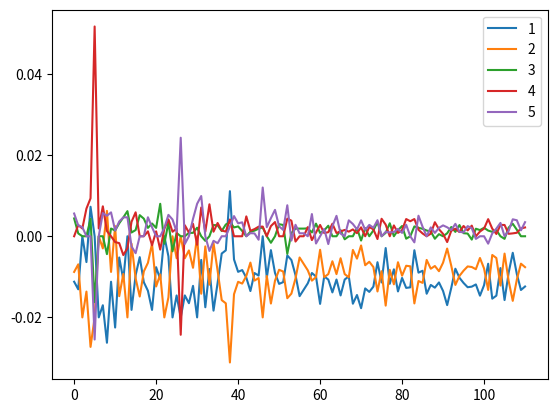

This figure's Python source:
data = [[8.0, 10.0, 13.0, 17.0, 13.0, 13.0, 10.0],
[9.0, 9.0, 13.0, 17.0, 16.0, 13.0, 11.0],
[9.0, 10.0, 10.0, 14.0, 14.0, 13.0, 12.0],
[8.0, 10.0, 11.0, 14.0, 14.0, 11.0, 11.0],
[8.0, 12.0, 11.0, 16.0, 14.0, 11.0, 11.0],
[8.0, 13.0, 13.0, 14.0, 16.0, 11.0, 13.0],
[8.0, 10.0, 14.0, 14.0, 14.0, 13.0, 13.0],
[8.0, 12.0, 16.0, 17.0, 17.0, 13.0, 11.0],
[12.0, 10.0, 16.0, 14.0, 17.0, 16.0, 13.0],
[8.0, 10.0, 13.0, 17.0, 15.0, 15.0, 11.0],
[9.0, 10.0, 16.0, 15.0, 14.0, 15.0, 14.0],
[12.0, 12.0, 13.0, 17.0, 15.0, 16.0, 14.0],
[8.0, 13.0, 14.0, 15.0, 14.0, 15.0, 14.0],
[10.0, 13.0, 13.0, 20.0, 15.0, 17.0, 14.0],
[9.0, 11.0, 17.0, 18.0, 17.0, 14.0, 16.0],
[8.0, 13.0, 15.0, 18.0, 17.0, 14.0, 16.0],
[10.0, 13.0, 14.0, 18.0, 15.0, 15.0, 15.0],
[9.0, 13.0, 15.0, 17.0, 15.0, 15.0, 15.0],
[12.0, 13.0, 17.0, 20.0, 18.0, 17.0, 14.0],
[10.0, 11.0, 17.0, 18.0, 15.0, 17.0, 15.0],
[13.0, 13.0, 15.0, 20.0, 18.0, 17.0, 17.0],
[12.0, 14.0, 17.0, 21.0, 15.0, 17.0, 17.0],
[12.0, 14.0, 14.0, 18.0, 19.0, 18.0, 17.0],
[10.0, 16.0, 17.0, 21.0, 19.0, 17.0, 15.0],
[13.0, 13.0, 18.0, 18.0, 21.0, 20.0, 17.0],
[11.0, 13.0, 18.0, 21.0, 20.0, 18.0, 17.0],
[11.0, 17.0, 18.0, 18.0, 18.0, 21.0, 18.0],
[13.0, 13.0, 18.0, 21.0, 21.0, 18.0, 20.0],
[13.0, 14.0, 20.0, 22.0, 21.0, 20.0, 20.0],
[13.0, 14.0, 18.0, 22.0, 21.0, 18.0, 15.0],
[11.0, 14.0, 21.0, 21.0, 19.0, 21.0, 15.0],
[11.0, 17.0, 18.0, 21.0, 21.0, 18.0, 15.0],
[14.0, 15.0, 20.0, 21.0, 22.0, 21.0, 21.0],
[13.0, 17.0, 19.0, 23.0, 23.0, 18.0, 20.0],
[14.0, 14.0, 21.0, 22.0, 19.0, 18.0, 19.0],
[11.0, 17.0, 20.0, 23.0, 21.0, 19.0, 20.0],
[16.0, 17.0, 18.0, 23.0, 22.0, 21.0, 21.0],
[14.0, 17.0, 18.0, 25.0, 22.0, 21.0, 21.0],
[15.0, 20.0, 18.0, 25.0, 23.0, 21.0, 20.0],
[16.0, 20.0, 21.0, 24.0, 23.0, 23.0, 21.0],
[15.0, 16.0, 19.0, 25.0, 22.0, 22.0, 19.0],
[16.0, 15.0, 18.0, 25.0, 23.0, 23.0, 19.0],
[11.0, 18.0, 21.0, 25.0, 25.0, 21.0, 21.0],
[13.0, 15.0, 21.0, 26.0, 24.0, 22.0, 21.0],
[17.0, 15.0, 19.0, 28.0, 25.0, 22.0, 21.0],
[15.0, 17.0, 21.0, 28.0, 25.0, 22.0, 23.0],
[16.0, 21.0, 21.0, 25.0, 24.0, 23.0, 19.0],
[14.0, 18.0, 21.0, 25.0, 25.0, 25.0, 23.0],
[14.0, 18.0, 19.0, 26.0, 28.0, 25.0, 21.0],
[14.0, 21.0, 23.0, 26.0, 26.0, 24.0, 21.0],
[15.0, 19.0, 23.0, 27.0, 24.0, 24.0, 22.0],
[16.0, 20.0, 23.0, 26.0, 24.0, 24.0, 23.0],
[17.0, 21.0, 22.0, 26.0, 29.0, 26.0, 22.0],
[14.0, 20.0, 22.0, 29.0, 28.0, 24.0, 25.0],
[17.0, 18.0, 22.0, 29.0, 26.0, 28.0, 24.0],
[14.0, 18.0, 25.0, 29.0, 26.0, 26.0, 25.0],
[17.0, 18.0, 24.0, 29.0, 26.0, 26.0, 25.0],
[20.0, 21.0, 25.0, 29.0, 27.0, 25.0, 25.0],
[15.0, 21.0, 24.0, 29.0, 28.0, 29.0, 24.0],
[15.0, 21.0, 25.0, 31.0, 27.0, 26.0, 28.0],
[18.0, 21.0, 28.0, 30.0, 29.0, 26.0, 26.0],
[20.0, 21.0, 25.0, 31.0, 29.0, 28.0, 26.0],
[18.0, 21.0, 25.0, 30.0, 27.0, 26.0, 28.0],
[18.0, 23.0, 28.0, 31.0, 31.0, 28.0, 26.0],
[17.0, 21.0, 25.0, 30.0, 30.0, 29.0, 24.0],
[18.0, 19.0, 27.0, 32.0, 29.0, 27.0, 26.0],
[18.0, 21.0, 25.0, 30.0, 31.0, 29.0, 29.0],
[20.0, 23.0, 26.0, 30.0, 30.0, 29.0, 26.0],
[18.0, 22.0, 29.0, 31.0, 31.0, 29.0, 26.0],
[19.0, 22.0, 29.0, 33.0, 30.0, 29.0, 27.0],
[18.0, 23.0, 29.0, 30.0, 31.0, 29.0, 26.0],
[19.0, 22.0, 28.0, 33.0, 30.0, 30.0, 28.0],
[21.0, 22.0, 28.0, 32.0, 32.0, 29.0, 26.0],
[18.0, 22.0, 29.0, 36.0, 33.0, 30.0, 27.0],
[18.0, 23.0, 26.0, 36.0, 30.0, 31.0, 26.0],
[18.0, 25.0, 29.0, 33.0, 33.0, 29.0, 29.0],
[18.0, 25.0, 26.0, 34.0, 33.0, 30.0, 29.0],
[18.0, 24.0, 29.0, 34.0, 30.0, 30.0, 29.0],
[18.0, 24.0, 27.0, 33.0, 33.0, 30.0, 29.0],
[19.0, 24.0, 30.0, 34.0, 32.0, 31.0, 29.0],
[21.0, 25.0, 30.0, 37.0, 33.0, 31.0, 30.0],
[20.0, 24.0, 30.0, 35.0, 36.0, 30.0, 27.0],
[18.0, 25.0, 30.0, 34.0, 34.0, 30.0, 30.0],
[19.0, 28.0, 29.0, 35.0, 33.0, 30.0, 31.0],
[21.0, 26.0, 30.0, 37.0, 34.0, 32.0, 27.0],
[21.0, 25.0, 29.0, 37.0, 34.0, 33.0, 30.0],
[19.0, 28.0, 32.0, 34.0, 33.0, 33.0, 33.0],
[23.0, 24.0, 30.0, 36.0, 34.0, 33.0, 30.0],
[22.0, 25.0, 31.0, 36.0, 37.0, 32.0, 31.0],
[19.0, 24.0, 30.0, 37.0, 36.0, 33.0, 30.0],
[19.0, 25.0, 32.0, 37.0, 37.0, 36.0, 32.0],
[23.0, 25.0, 33.0, 35.0, 34.0, 36.0, 33.0],
[19.0, 26.0, 33.0, 39.0, 35.0, 33.0, 31.0],
[23.0, 26.0, 30.0, 39.0, 37.0, 34.0, 30.0],
[23.0, 29.0, 33.0, 38.0, 35.0, 34.0, 33.0],
[22.0, 28.0, 33.0, 38.0, 37.0, 34.0, 33.0],
[22.0, 27.0, 33.0, 38.0, 37.0, 35.0, 32.0],
[23.0, 29.0, 34.0, 38.0, 39.0, 36.0, 34.0],
[22.0, 26.0, 32.0, 38.0, 35.0, 35.0, 36.0],
[25.0, 27.0, 36.0, 41.0, 38.0, 36.0, 36.0],
[25.0, 27.0, 34.0, 41.0, 37.0, 34.0, 34.0],
[24.0, 30.0, 33.0, 41.0, 39.0, 34.0, 36.0],
[25.0, 27.0, 36.0, 40.0, 38.0, 35.0, 34.0],
[24.0, 27.0, 36.0, 41.0, 38.0, 37.0, 34.0],
[25.0, 31.0, 34.0, 40.0, 40.0, 37.0, 34.0],
[24.0, 29.0, 37.0, 40.0, 41.0, 37.0, 37.0],
[28.0, 30.0, 35.0, 44.0, 40.0, 39.0, 37.0],
[28.0, 32.0, 34.0, 45.0, 40.0, 39.0, 34.0],
[24.0, 32.0, 36.0, 42.0, 40.0, 39.0, 35.0],
[24.0, 30.0, 37.0, 42.0, 42.0, 39.0, 37.0],
[28.0, 31.0, 37.0, 42.0, 42.0, 39.0, 35.0]]


from matplotlib import pyplot as plt

def mapf(x, in_min, in_max, out_min, out_max):
    return (x - in_min) * (out_max - out_min) / (in_max - in_min) + out_min


def toResistance(v_adc):
    Vc = 5.
    Rl = 10000.
    if v_adc <= 0: v_adc = 0.4
    Vout = mapf(v_adc,0,1023, 0.,Vc)
    Rs = Rl*(Vc-Vout)/Vout
    return Rs

dataToPlot = []
for vals in data:
    vals = [toResistance(val) for val in vals]
    top_val = vals[1]
    btm_val = vals[3]
    newVals = [mapf(val,btm_val,top_val, 0.,10.) for val in vals]
    #newVals = []
    #newVals.append(mapf(vals[2],btm_val,top_val, 0.,10.))
    #newVals.append(mapf(vals[3],btm_val,top_val, 0.,10.))
    #newVals.append(mapf(vals[4],btm_val,top_val, 0.,10.))
    #newVals.append(vals[4]-vals[3])
    #newVals = [val-vals[3] for val in vals]
    #dataToPlot.append(newVals)
    vals = newVals
    slope1 = (vals[2]-vals[1])/500
    slope2 = (vals[3]-vals[2])/500
    slope3 = (vals[4]-vals[3])/1000
    slope4 = (vals[5]-vals[4])/1000
    slope5 = (vals[6]-vals[5])/1000
    dataToPlot.append([slope1,slope2,slope3,slope4,slope5])
    #dataToPlot.append([newVals[1]-newVals[2],newVals[6]-newVals[5]])
    #for num in newVals:
    #    dataToPlot.append(num)

plt.plot(dataToPlot)
plt.legend(["1","2","3","4","5","6","7"])
plt.show()



















